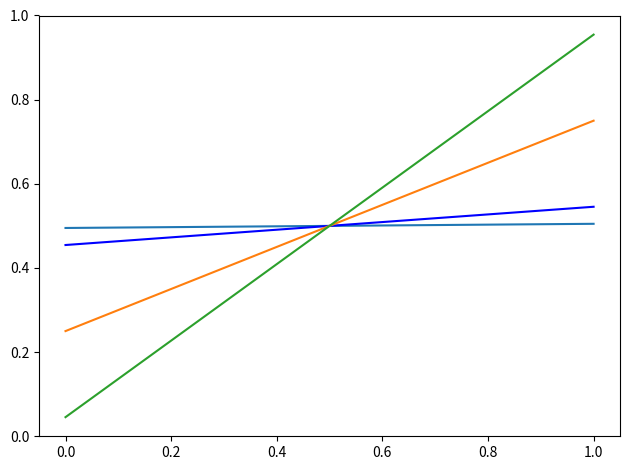

Here is the Python script that generated this plot:
from __future__ import division
import pandas as pd
from scipy.stats import gaussian_kde
import numpy as np
import  matplotlib.pyplot as plt


x_iter = 1000
x = np.linspace(0.0, 1.0, num=x_iter)
def prob_fixation(y, K, x_iter):
    '''
    x = freq in active population
    y = freq in dorm population
    K = relative seed bank size (n/M)
    '''
    x_range = np.linspace(0.0, 1.0, num=x_iter)
    g = np.vectorize(lambda x: (y + (x * K) )  / (1 + K) )
    return g(x_range)

line1 = prob_fixation(0.5, 0.01, x_iter)
line2 = prob_fixation(0.5, 0.1, x_iter)
line3 = prob_fixation(0.5, 1.0, x_iter)
line4 = prob_fixation(0.5, 10.0, x_iter)
line5 = prob_fixation(0.5, 100.0, x_iter)


fig = plt.figure()
ax = fig.add_subplot(1, 1, 1)


plt.plot(x, line1)
plt.plot(x, line2,  color = 'b')
plt.plot(x, line3)
plt.plot(x, line4)


plt.tight_layout()

output = "dorm_fix_prob.png"
plt.savefig(output, bbox_inches = "tight", pad_inches = 0.4, dpi = 600)
#plt.xscale()
plt.close()
